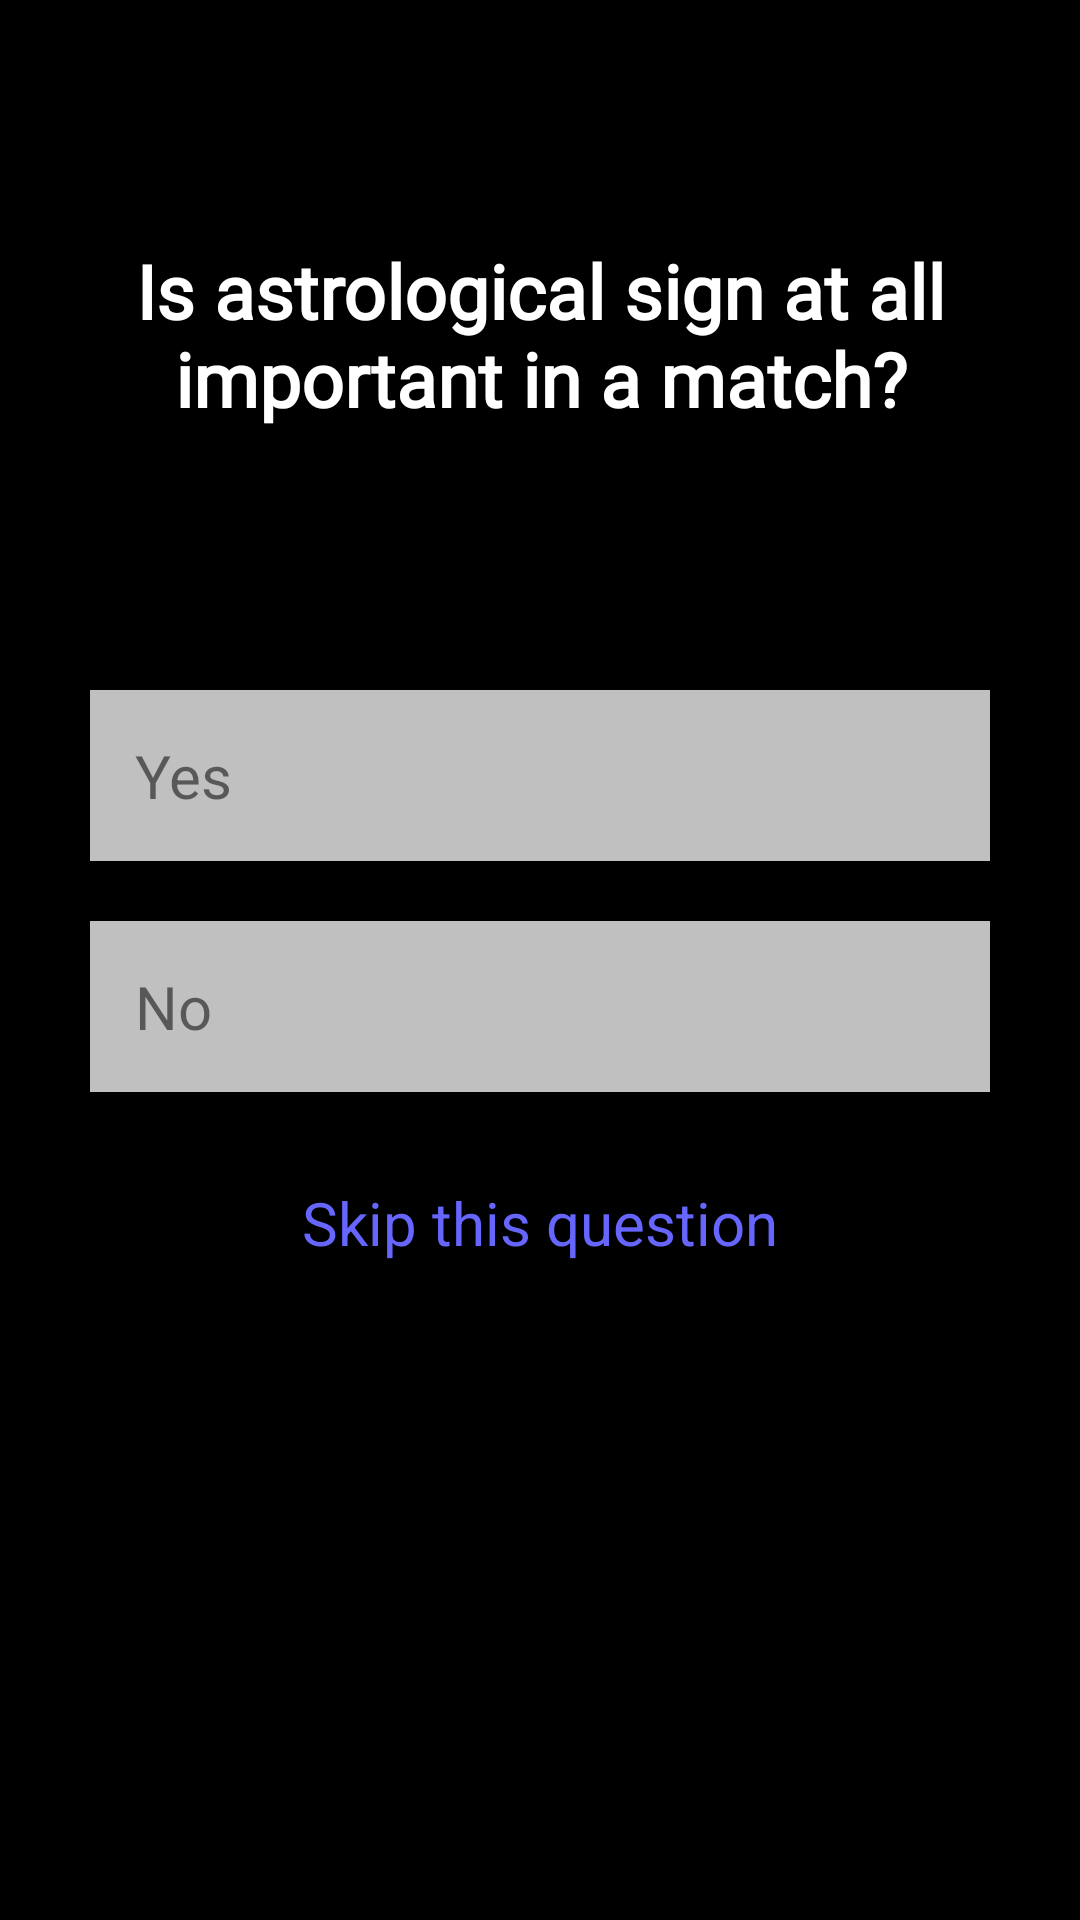

Here is an Android app screen rendered from its layout file. Give the layout XML and the strings, colors and styles it references.
<!-- AndroidManifest.xml: application theme Theme.OkCupidCopy -->
<!-- res/layout/activity_question4.xml -->
<RelativeLayout xmlns:android="http://schemas.android.com/apk/res/android"
    xmlns:app="http://schemas.android.com/apk/res-auto"
    xmlns:tools="http://schemas.android.com/tools"
    android:layout_width="match_parent"
    android:layout_height="match_parent"
    android:background="#000000"
    android:padding="30dp"
    tools:context=".HomeActivity">

    <TextView
        android:id="@+id/tvQ4"
        android:layout_width="wrap_content"
        android:layout_height="wrap_content"
        android:layout_centerHorizontal="true"
        android:layout_marginTop="50dp"
        android:fontFamily="@font/poppins_medium"
        android:text="Is astrological sign at all important in a match?"
        android:textAlignment="center"
        android:textColor="#FFF"
        android:textSize="25sp"
        android:textStyle="bold" />

    <TextView
        android:id="@+id/tvQ4Option1"
        android:layout_width="match_parent"
        android:layout_height="wrap_content"
        android:layout_marginTop="200dp"
        android:background="#C0C0C0"
        android:elevation="10dp"
        android:padding="15dp"
        android:text="Yes"
        android:textSize="20dp" />


    <TextView
        android:id="@+id/tvQ4Option2"
        android:layout_width="match_parent"
        android:layout_height="wrap_content"
        android:layout_below="@+id/tvQ4Option1"
        android:layout_centerInParent="true"
        android:layout_marginTop="20dp"
        android:background="#C0C0C0"
        android:elevation="10dp"
        android:padding="15dp"
        android:text="No"
        android:textSize="20dp" />


    <TextView
        android:id="@+id/tvQ4Skip"
        android:layout_width="wrap_content"
        android:layout_height="wrap_content"
        android:layout_below="@+id/tvQ4Option2"
        android:layout_centerHorizontal="true"
        android:layout_marginTop="10dp"
        android:elevation="10dp"
        android:padding="20dp"
        android:text="Skip this question"
        android:textColor="#6666FF"
        android:textSize="20dp" />


</RelativeLayout>
<!-- resources referenced by this layout -->
<resources>
  <style name="Theme.OkCupidCopy" parent="Theme.MaterialComponents.DayNight.NoActionBar">
          
          <item name="colorPrimary">@color/purple_500</item>
          <item name="colorPrimaryVariant">@color/purple_700</item>
          <item name="colorOnPrimary">@color/white</item>
          
          <item name="colorSecondary">@color/teal_200</item>
          <item name="colorSecondaryVariant">@color/teal_700</item>
          <item name="colorOnSecondary">@color/black</item>
          
          <item name="android:statusBarColor" tools:targetApi="l">?attr/colorPrimaryVariant</item>
          
      </style>
  <!-- not gathered from this repository: default colours our renderer supplied (Android Studio template values) -->
  <color name="purple_500">#FF6200EE</color>
  <color name="purple_700">#FF3700B3</color>
  <color name="teal_200">#FF03DAC5</color>
  <color name="teal_700">#FF018786</color>
  <color name="black">#FF000000</color>
  <color name="white">#FFFFFFFF</color>
</resources>
